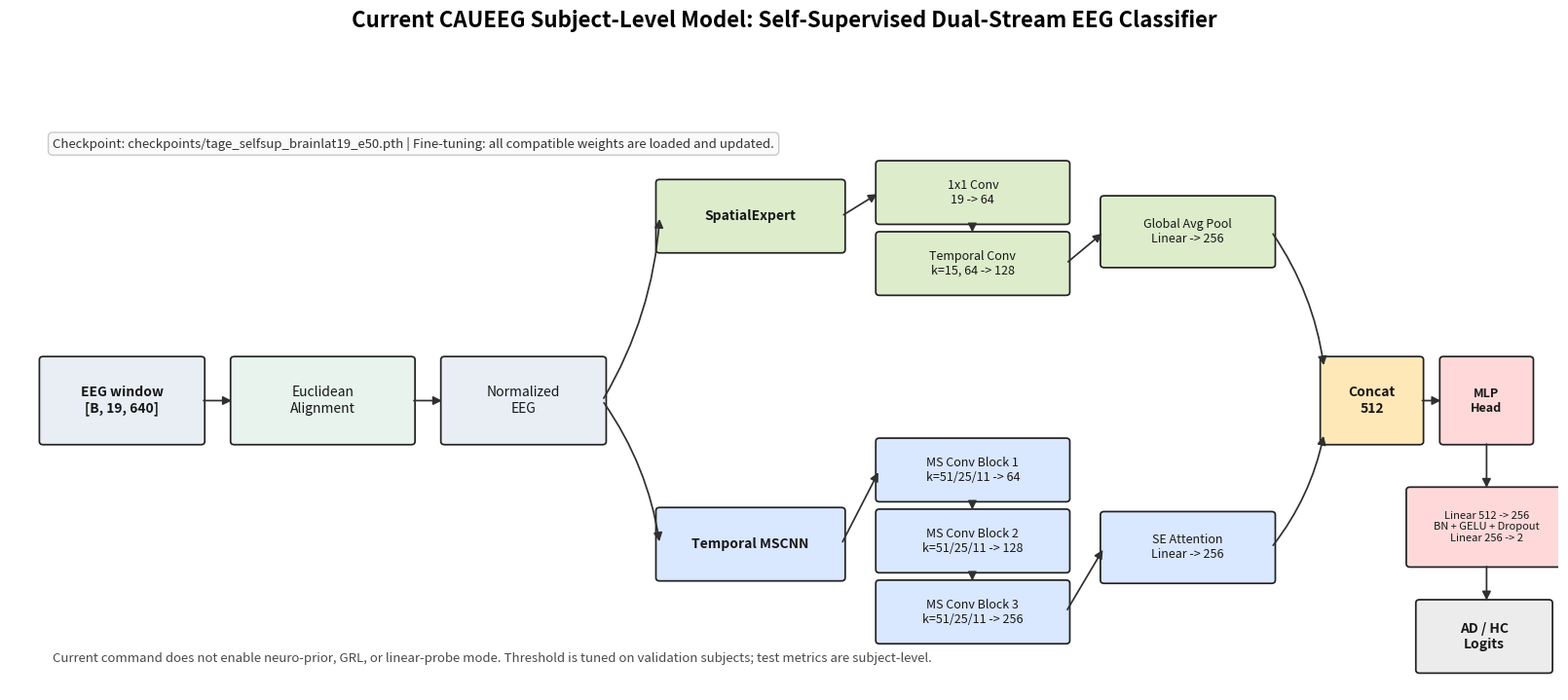

Here is the Python script that generated this plot:
"""Draw the actual architecture used by the current CAUEEG subject-split run."""

from __future__ import annotations

from pathlib import Path

import matplotlib.pyplot as plt
from matplotlib.patches import FancyArrowPatch, FancyBboxPatch


OUTPUT_DIR = Path("outputs")


def add_box(
    ax,
    xy: tuple[float, float],
    width: float,
    height: float,
    text: str,
    facecolor: str,
    edgecolor: str = "#222222",
    fontsize: int = 10,
    weight: str = "normal",
) -> None:
    """Add a rounded text box."""

    patch = FancyBboxPatch(
        xy,
        width,
        height,
        boxstyle="round,pad=0.04,rounding_size=0.04",
        linewidth=1.25,
        edgecolor=edgecolor,
        facecolor=facecolor,
    )
    ax.add_patch(patch)
    ax.text(
        xy[0] + width / 2,
        xy[1] + height / 2,
        text,
        ha="center",
        va="center",
        fontsize=fontsize,
        weight=weight,
        color="#171717",
        linespacing=1.2,
    )


def add_arrow(
    ax,
    start: tuple[float, float],
    end: tuple[float, float],
    color: str = "#303030",
    rad: float = 0.0,
) -> None:
    """Add a directed connection."""

    arrow = FancyArrowPatch(
        start,
        end,
        arrowstyle="-|>",
        mutation_scale=13,
        linewidth=1.25,
        color=color,
        connectionstyle=f"arc3,rad={rad}",
    )
    ax.add_patch(arrow)


def draw_architecture() -> None:
    """Save PNG and PDF diagrams for the current fine-tuning architecture."""

    OUTPUT_DIR.mkdir(parents=True, exist_ok=True)

    fig, ax = plt.subplots(figsize=(16.2, 7.4))
    ax.set_xlim(0, 16.2)
    ax.set_ylim(0, 7.4)
    ax.axis("off")

    fig.suptitle(
        "Current CAUEEG Subject-Level Model: Self-Supervised Dual-Stream EEG Classifier",
        fontsize=16,
        fontweight="bold",
        y=0.965,
    )

    input_c = "#E9EEF5"
    prep_c = "#E8F3EE"
    spatial_c = "#DDECCB"
    temporal_c = "#D9E7FF"
    fusion_c = "#FFE8B8"
    head_c = "#FFD9D9"
    output_c = "#ECECEC"
    note_c = "#FAFAFA"

    add_box(ax, (0.35, 3.05), 1.65, 1.0, "EEG window\n[B, 19, 640]", input_c, weight="bold")
    add_box(ax, (2.35, 3.05), 1.85, 1.0, "Euclidean\nAlignment", prep_c)
    add_box(ax, (4.55, 3.05), 1.65, 1.0, "Normalized\nEEG", input_c)
    add_arrow(ax, (2.0, 3.55), (2.35, 3.55))
    add_arrow(ax, (4.2, 3.55), (4.55, 3.55))

    add_box(ax, (6.8, 5.4), 1.9, 0.82, "SpatialExpert", spatial_c, weight="bold")
    add_box(ax, (9.1, 5.75), 1.95, 0.7, "1x1 Conv\n19 -> 64", spatial_c, fontsize=9)
    add_box(ax, (9.1, 4.88), 1.95, 0.7, "Temporal Conv\nk=15, 64 -> 128", spatial_c, fontsize=9)
    add_box(ax, (11.45, 5.22), 1.75, 0.8, "Global Avg Pool\nLinear -> 256", spatial_c, fontsize=9)

    add_box(ax, (6.8, 1.38), 1.9, 0.82, "Temporal MSCNN", temporal_c, weight="bold")
    add_box(ax, (9.1, 2.35), 1.95, 0.7, "MS Conv Block 1\nk=51/25/11 -> 64", temporal_c, fontsize=9)
    add_box(ax, (9.1, 1.48), 1.95, 0.7, "MS Conv Block 2\nk=51/25/11 -> 128", temporal_c, fontsize=9)
    add_box(ax, (9.1, 0.61), 1.95, 0.7, "MS Conv Block 3\nk=51/25/11 -> 256", temporal_c, fontsize=9)
    add_box(ax, (11.45, 1.35), 1.75, 0.8, "SE Attention\nLinear -> 256", temporal_c, fontsize=9)

    add_arrow(ax, (6.2, 3.55), (6.8, 5.81), rad=0.12)
    add_arrow(ax, (6.2, 3.55), (6.8, 1.79), rad=-0.12)
    add_arrow(ax, (8.7, 5.81), (9.1, 6.1))
    add_arrow(ax, (10.07, 5.75), (10.07, 5.58))
    add_arrow(ax, (11.05, 5.23), (11.45, 5.62))
    add_arrow(ax, (8.7, 1.79), (9.1, 2.7))
    add_arrow(ax, (10.07, 2.35), (10.07, 2.18))
    add_arrow(ax, (10.07, 1.48), (10.07, 1.31))
    add_arrow(ax, (11.05, 0.96), (11.45, 1.75))

    add_box(ax, (13.75, 3.05), 1.0, 1.0, "Concat\n512", fusion_c, weight="bold")
    add_arrow(ax, (13.2, 5.62), (13.75, 3.95), rad=-0.12)
    add_arrow(ax, (13.2, 1.75), (13.75, 3.15), rad=0.12)

    add_box(ax, (15.0, 3.05), 0.9, 1.0, "MLP\nHead", head_c, fontsize=9, weight="bold")
    add_box(ax, (14.65, 1.55), 1.6, 0.9, "Linear 512 -> 256\nBN + GELU + Dropout\nLinear 256 -> 2", head_c, fontsize=8)
    add_box(ax, (14.75, 0.25), 1.35, 0.82, "AD / HC\nLogits", output_c, weight="bold")
    add_arrow(ax, (14.75, 3.55), (15.0, 3.55))
    add_arrow(ax, (15.45, 3.05), (15.45, 2.45))
    add_arrow(ax, (15.45, 1.55), (15.45, 1.07))

    ax.text(
        0.45,
        6.65,
        "Checkpoint: checkpoints/tage_selfsup_brainlat19_e50.pth | Fine-tuning: all compatible weights are loaded and updated.",
        fontsize=9.5,
        color="#333333",
        bbox=dict(boxstyle="round,pad=0.35", facecolor=note_c, edgecolor="#C9C9C9"),
    )
    ax.text(
        0.45,
        0.35,
        "Current command does not enable neuro-prior, GRL, or linear-probe mode. Threshold is tuned on validation subjects; test metrics are subject-level.",
        fontsize=9.5,
        color="#4A4A4A",
    )

    fig.tight_layout(rect=(0, 0, 1, 0.93))
    png_path = OUTPUT_DIR / "caueeg_tage_ssl_e50_current_architecture.png"
    pdf_path = OUTPUT_DIR / "caueeg_tage_ssl_e50_current_architecture.pdf"
    fig.savefig(png_path, dpi=300, bbox_inches="tight")
    fig.savefig(pdf_path, bbox_inches="tight")
    plt.close(fig)
    print(f"Saved: {png_path}")
    print(f"Saved: {pdf_path}")


if __name__ == "__main__":
    draw_architecture()
